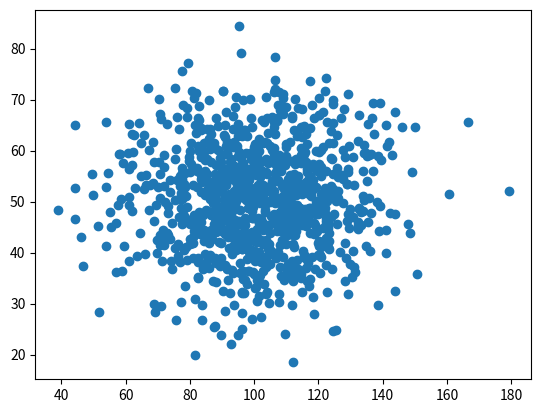

Source code (Python):
# This example is taken from:
# https://machinelearningmastery.com/how-to-use-correlation-to-understand-the-relationship-between-variables


# generate related variables
from numpy import mean
from numpy import std
from numpy.random import randn
from numpy.random import seed
from matplotlib import pyplot
from numpy import cov
from scipy.stats import pearsonr

# seed random number generator
seed(1)

# prepare data
data1 = 20 * randn(1000) + 100
# data2 = data1 + (10 * randn(1000) + 50)
data2 = 10 * randn(1000) + 50

# summarize
print('data1: mean=%.3f stdv=%.3f' % (mean(data1), std(data1)))
print('data2: mean=%.3f stdv=%.3f' % (mean(data2), std(data2)))

# plot
pyplot.scatter(data1, data2)
pyplot.show()

# calculate covariance matrix
# cov(X, Y) = (sum (x - mean(X)) * (y - mean(Y))) * 1/(n-1)
covariance = cov(data1, data2)
print(covariance)

# calculate Pearson's correlation
# cov(X, Y) = (sum (x - mean(X)) * (y - mean(Y))) * 1/(n-1)
corr, _ = pearsonr(data1, data2)
print('Pearsons correlation: %.3f' % corr)
